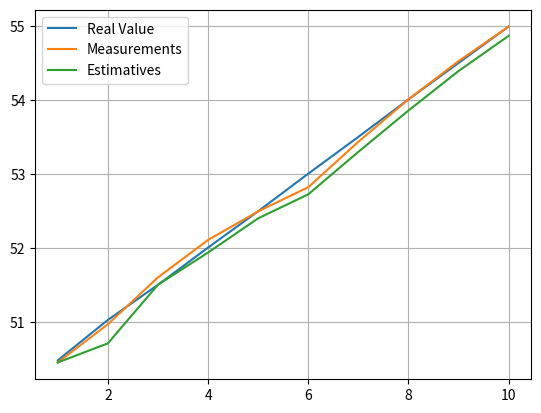

Write Python code to recreate this figure.
# estimate temperature of a heating liquid

import numpy as np
import matplotlib.pyplot as plt

xn = []     # estimative array
yn = [50.45, 50.967, 51.6, 52.106, 52.492, 52.819, 53.433, 54.007, 54.523, 54.99] # measurements
n = np.linspace(1.0,10.0,10)
realvalue = [50.479, 51.025, 51.5, 52.003, 52.494, 53.002, 53.499, 54.006, 54.498, 54.991]

r1 = 0.1**2       # measurement uncertainty (standard deviation)
q = 0.15          # process noise variance

# iteration zero
x0 = 10           # [degC]  initial guess
p0 = 100**2       #         human estimation error (standard deviation)

# prediction
x1 = x0
p1 = p0 + q

# filter loop
for i in range(len(n)):
    K = p1/float(p1+r1)             # Kalman Gain

    x1 = x0 + K*(yn[i]-x0)          # state update
    p1 = (1-K)*p0                   # uncertainty update

    x0 = x1                         # state prediction
    p0 = p1 + q                     # uncertainty prediction

    xn.append(x1)

plt.grid()
plt.plot(n,realvalue,label='Real Value')
plt.plot(n,yn,label='Measurements')
plt.plot(n,xn,label='Estimatives')
plt.legend()
plt.show()

